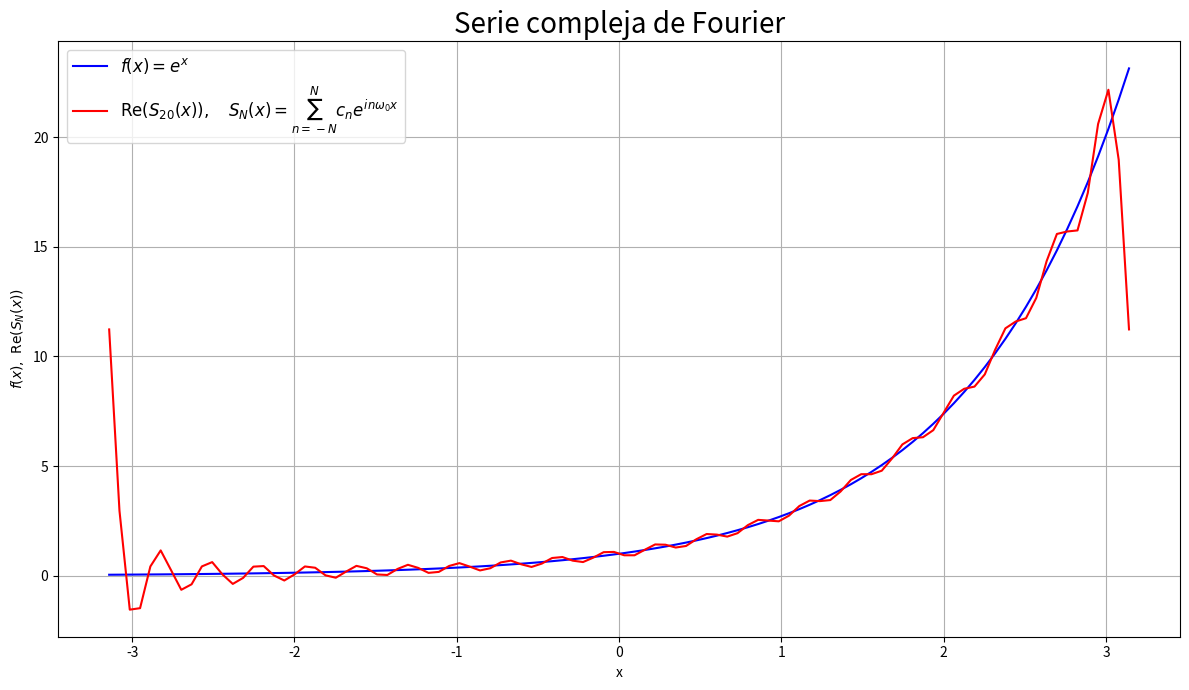

Reproduce this figure in Python.
import numpy as np
import sympy as sp
import matplotlib.pyplot as plt


# Variable x simbolica y real
x = sp.Symbol('x', real=True)

# Variable n simbolica y entera: incluye frecuencias negativas y positivas
n = sp.Symbol('n', integer=True)

# Funcion simbolica
f = sp.exp(x)

# Periodo e intervalo de integracion
T = 2 * sp.pi
a = -T / 2
b = T / 2

# Omega 0
w0 = (2 * sp.pi) / T

# Coeficientes de Fourier complejos
# c_n = (1/T) * integral de f(x) * exp(-i*n*w0*x) en un periodo
c0 = (1 / T) * sp.integrate(f, (x, a, b))
cn = (1 / T) * sp.integrate(f * sp.exp(-sp.I * n * w0 * x), (x, a, b))

# Coeficientes simplificados, separando las partes real e imaginaria
c0 = sp.simplify(c0)
cn = sp.simplify(sp.re(cn)) + sp.I * sp.simplify(sp.im(cn))

# Mostrar coeficientes
print("c0 =", c0)
print("cn =", cn)

# Serie compleja de Fourier
# N armonicos a cada lado de cero: 2*N + 1 terminos
N = 20

S = 0

for i in range(-N, N + 1):
    # El termino cero se calcula por separado para evitar singularidades
    # removibles en la expresion general de cn al cambiar la funcion.
    ci = c0 if i == 0 else sp.simplify(cn.subs(n, i))
    S = S + ci * sp.exp(sp.I * i * w0 * x)

print("S =", S)

# Funciones numericas
fn = sp.lambdify(x, f, 'numpy')
Sn = sp.lambdify(x, S, 'numpy')

xi = np.linspace(float(a), float(b), 100)
fi = np.broadcast_to(fn(xi), xi.shape)
Si = np.broadcast_to(Sn(xi), xi.shape)

# Para esta funcion real, c_{-n} = conjugado(c_n) y la suma es real.
# La parte imaginaria numerica debe ser cercana a cero por redondeo.
print("Residuo imaginario maximo =", np.max(np.abs(np.imag(Si))))

plt.figure(figsize=(12, 7))

plt.plot(xi, fi, label=rf'$f(x) = {sp.latex(f)}$', color='b')

plt.plot(xi, np.real(Si),
         label=rf'$\mathrm{{Re}}(S_{{{N}}}(x)),\quad '
               r'S_N(x)=\sum_{n=-N}^{N} c_n e^{i n \omega_0 x}$',
         color='r')

plt.legend(fontsize=12)
plt.title("Serie compleja de Fourier", fontsize=20)
plt.xlabel('x')
plt.ylabel(r'$f(x),\ \mathrm{Re}(S_N(x))$')
plt.grid()
plt.tight_layout()

# La extension periodica de exp(x) tiene un salto en los extremos.
# Alli la serie converge al promedio (exp(-pi) + exp(pi))/2, no a exp(x).
plt.show()
